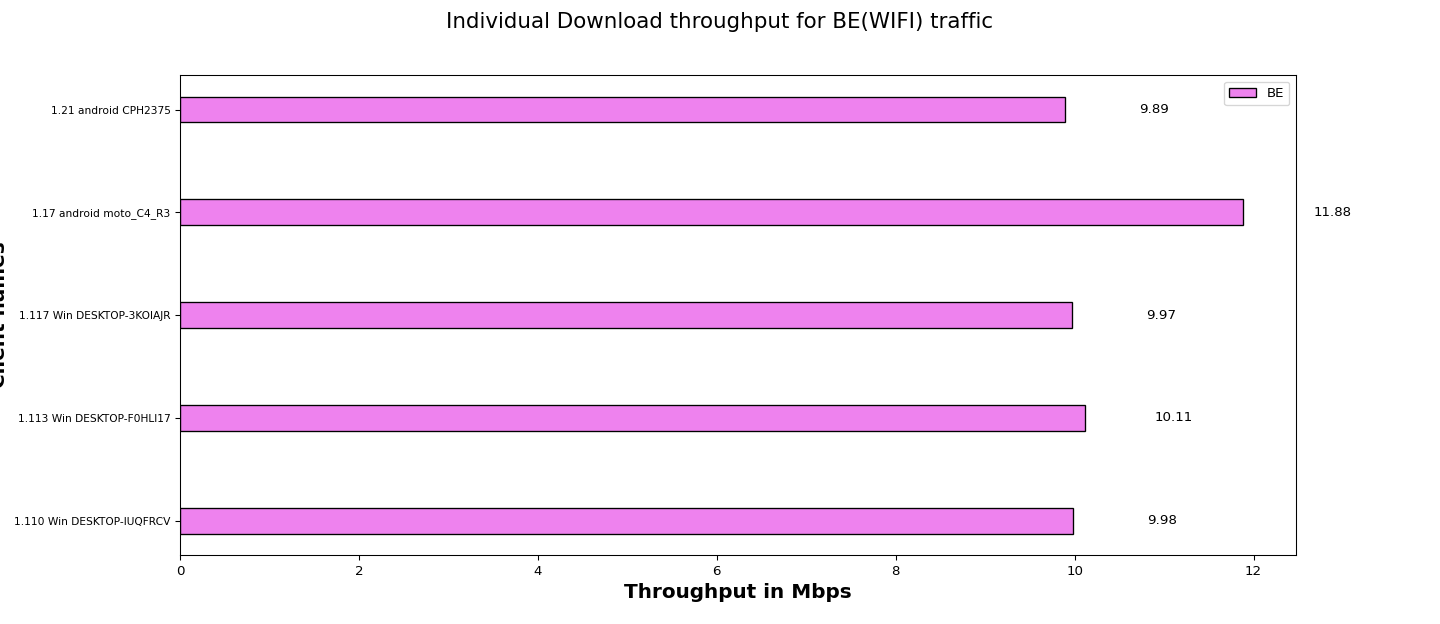

Source data for this figure (header and first rows):
Client names, BE
1.110 Win DESKTOP-IUQFRCV, 9.98
1.113 Win DESKTOP-F0HLI17, 10.11
1.117 Win DESKTOP-3KOIAJR, 9.97
1.17 android moto_C4_R3, 11.88
1.21 android CPH2375, 9.89
